Image classification data set "data" (memoverflow/msopenhack on GitHub). Class labels (12): axes, boots, carabiners, crampons, gloves, hardshell jackets, harnesses, helmets, insulated jackets, pulleys, rope, tents.

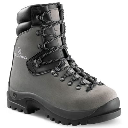
Label: boots

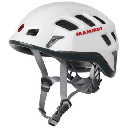
Label: helmets

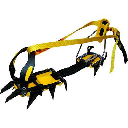
Label: crampons

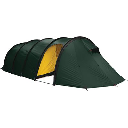
Label: tents

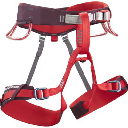
Label: harnesses

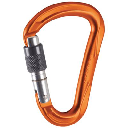
Label: carabiners
